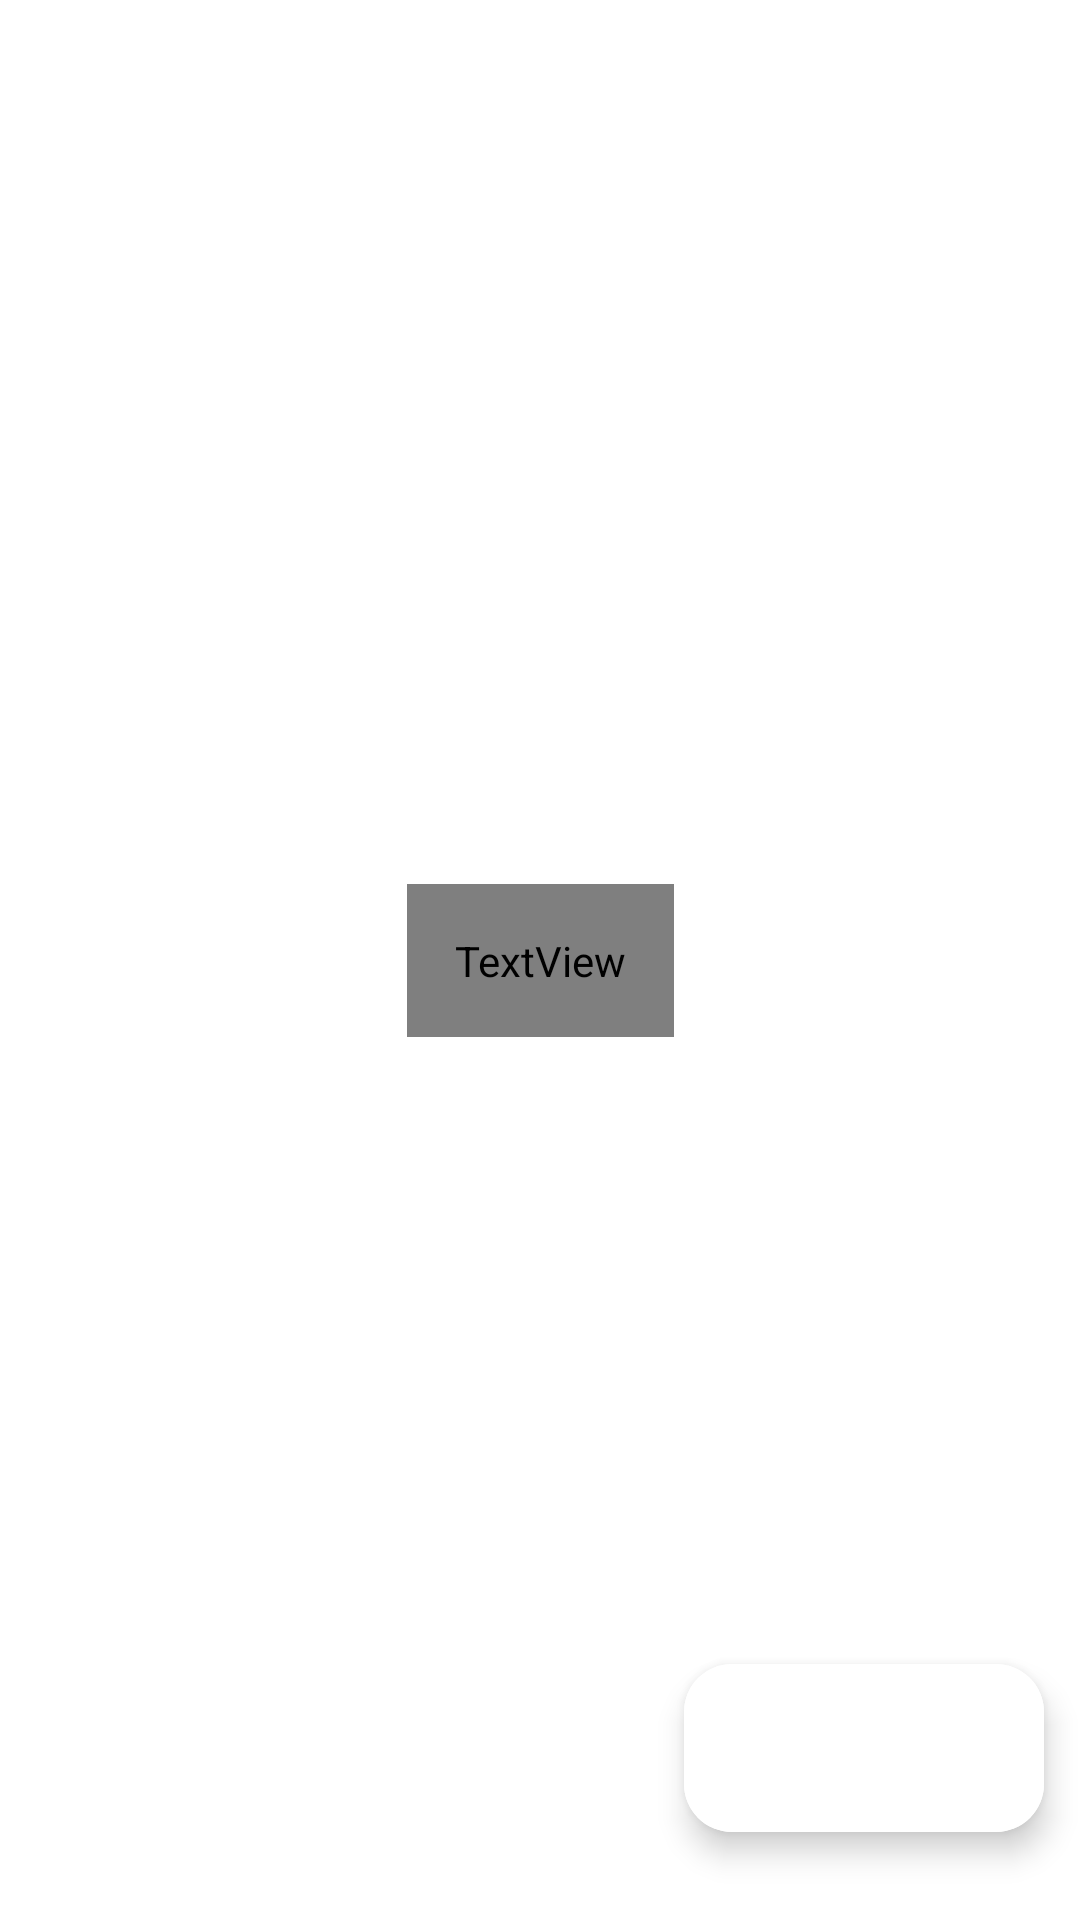

Produce the Android XML layout that renders to this screen, including the resource entries it uses.
<!-- AndroidManifest.xml: application theme splash_screen -->
<!-- res/layout/activity_favourite.xml -->
<?xml version="1.0" encoding="utf-8"?>
<androidx.constraintlayout.widget.ConstraintLayout xmlns:android="http://schemas.android.com/apk/res/android"
    xmlns:app="http://schemas.android.com/apk/res-auto"
    xmlns:tools="http://schemas.android.com/tools"
    android:layout_width="match_parent"
    android:layout_height="match_parent"
    tools:context=".FavouriteActivity">

    <LinearLayout
        android:id="@+id/linearLayout"
        android:layout_width="match_parent"
        android:layout_height="?actionBarSize"
        android:background="?attr/themeColor"
        android:gravity="center_vertical"
        android:orientation="horizontal"
        app:layout_constraintEnd_toEndOf="parent"
        app:layout_constraintStart_toStartOf="parent"
        app:layout_constraintTop_toTopOf="parent">

        <com.google.android.material.button.MaterialButton
            android:id="@+id/backBtnFA"
            style="@style/Widget.Material3.Button.IconButton"
            android:layout_width="wrap_content"
            android:layout_height="wrap_content"
            android:backgroundTint="@android:color/transparent"
            android:contentDescription="@string/back_btn"
            app:icon="@drawable/back_icon"
            app:iconSize="28dp"
            app:iconTint="@color/white" />

        <TextView
            android:layout_width="0dp"
            android:layout_height="wrap_content"
            android:layout_weight="1"
            android:contentDescription="@string/favourites_btn"
            android:text="@string/favourites_btn"
            android:textAlignment="textStart"
            android:textColor="@color/white"
            android:textSize="24sp" />

    </LinearLayout>

    <androidx.recyclerview.widget.RecyclerView
        android:id="@+id/favouriteRV"
        android:layout_width="match_parent"
        android:layout_height="0dp"
        android:paddingBottom="40dp"
        android:scrollbarThumbVertical="@drawable/scroll_bar_icon"
        android:scrollbars="vertical"
        app:layout_constraintBottom_toBottomOf="parent"
        app:layout_constraintEnd_toEndOf="parent"
        app:layout_constraintStart_toStartOf="parent"
        app:layout_constraintTop_toBottomOf="@id/linearLayout" />

    <com.google.android.material.floatingactionbutton.ExtendedFloatingActionButton
        android:id="@+id/shuffleBtnFA"
        style="@style/Widget.Material3.FloatingActionButton.Surface"
        android:layout_width="wrap_content"
        android:layout_height="wrap_content"
        android:backgroundTint="@color/white"
        app:icon="@drawable/shuffle_icon"
        app:iconTint="?attr/themeColor"
        app:layout_constraintBottom_toBottomOf="parent"
        app:layout_constraintEnd_toEndOf="parent"
        app:layout_constraintHorizontal_bias="0.95"
        app:layout_constraintStart_toStartOf="parent"
        app:layout_constraintTop_toTopOf="parent"
        app:layout_constraintVertical_bias="0.95" />

    <TextView
        android:id="@+id/instructionFV"
        android:layout_width="wrap_content"
        android:layout_height="wrap_content"
        android:gravity="center"
        android:padding="16dp"
        android:text="@string/favourite_note"
        android:textColor="?attr/dialogBtnBackground"
        android:textSize="20sp"
        app:layout_constraintBottom_toBottomOf="parent"
        app:layout_constraintEnd_toEndOf="parent"
        app:layout_constraintStart_toStartOf="parent"
        app:layout_constraintTop_toTopOf="parent" />

</androidx.constraintlayout.widget.ConstraintLayout>
<!-- resources referenced by this layout -->
<resources>
  <!-- drawable scroll_bar_icon (drawable) -->
  <shape xmlns:android="http://schemas.android.com/apk/res/android"
      android:shape="rectangle">
  
      <solid android:color="@android:color/holo_red_dark" />
  
      <corners android:radius="100dp" />
  
  </shape>
  <string name="back_btn">Back</string>
  <string name="favourite_note">Tip: Play Music And Click On ❤ To Add It Into Favourites. </string>
  <string name="favourites_btn">Favourites</string>
  <style name="splash_screen" parent="Theme.Material3.Light.NoActionBar">
          <item name="android:windowBackground">@drawable/splash_screen</item>
          <item name="android:forceDarkAllowed" tools:targetApi="q">false</item>
      </style>
  <!-- drawable splash_screen (drawable) -->
  <?xml version="1.0" encoding="utf-8"?>
  <layer-list xmlns:android="http://schemas.android.com/apk/res/android">
      <item android:drawable="@color/white" />
      <item
          android:drawable="@drawable/music_player_icon_slash_screen"
          android:gravity="center" />
  </layer-list>
  <!-- not gathered from this repository: default colours our renderer supplied (Android Studio template values) -->
  <color name="white">#FFFFFFFF</color>
</resources>
